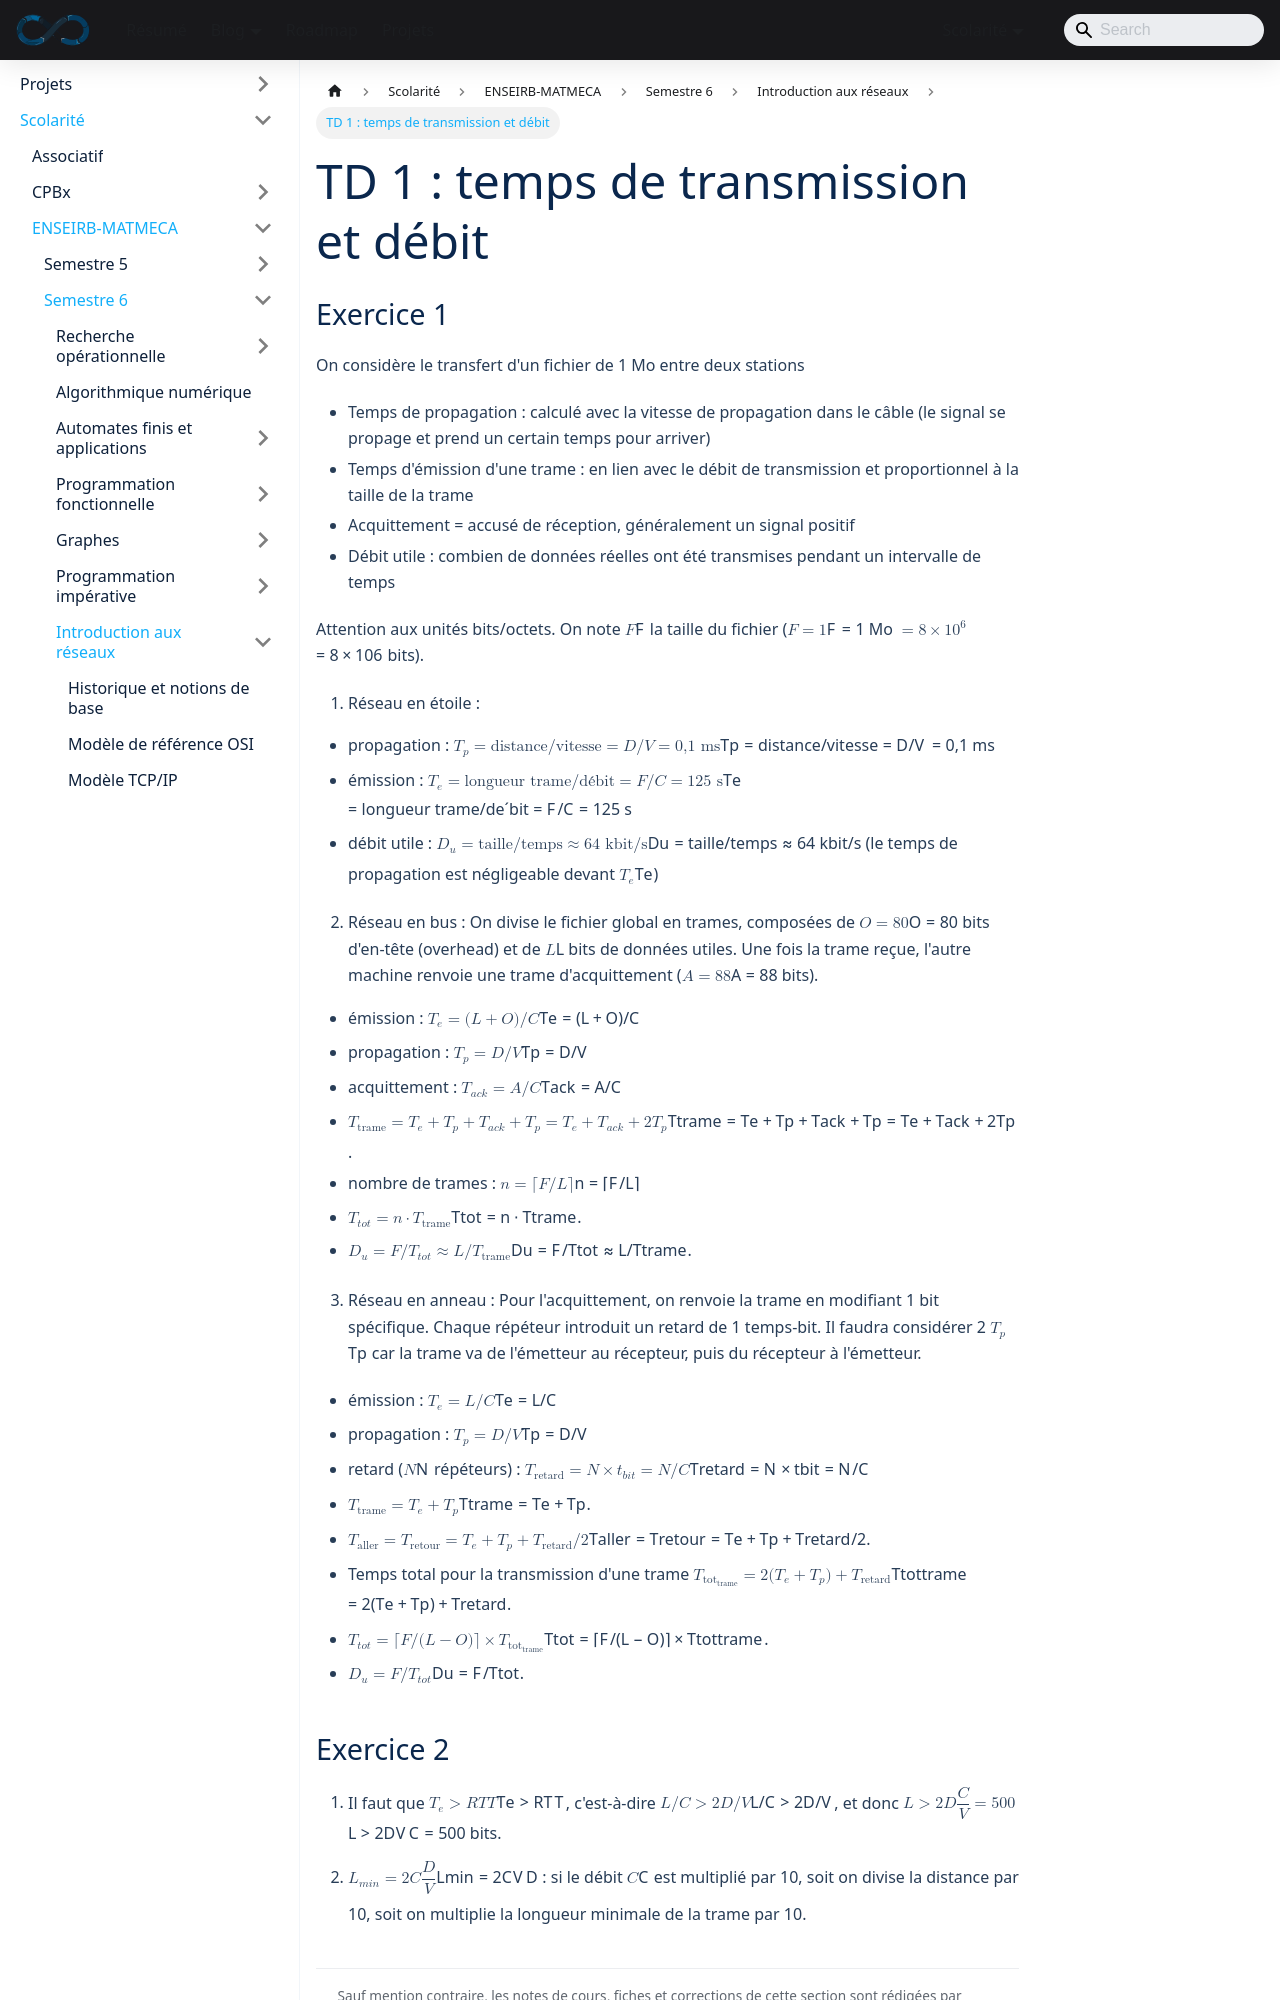

repository: sedelpeuch/sedelpeuch.github.io · page: docs/scolarite/enseirb/s6/reseau/notes-td1/index.html · generator: docusaurus

---
title: "TD 1 : temps de transmission et débit"
description: "Calculs de temps d'émission, de propagation et de débit utile pour des réseaux en étoile, en bus et en anneau, et taille minimale de trame."
sidebar_position: 4
---
